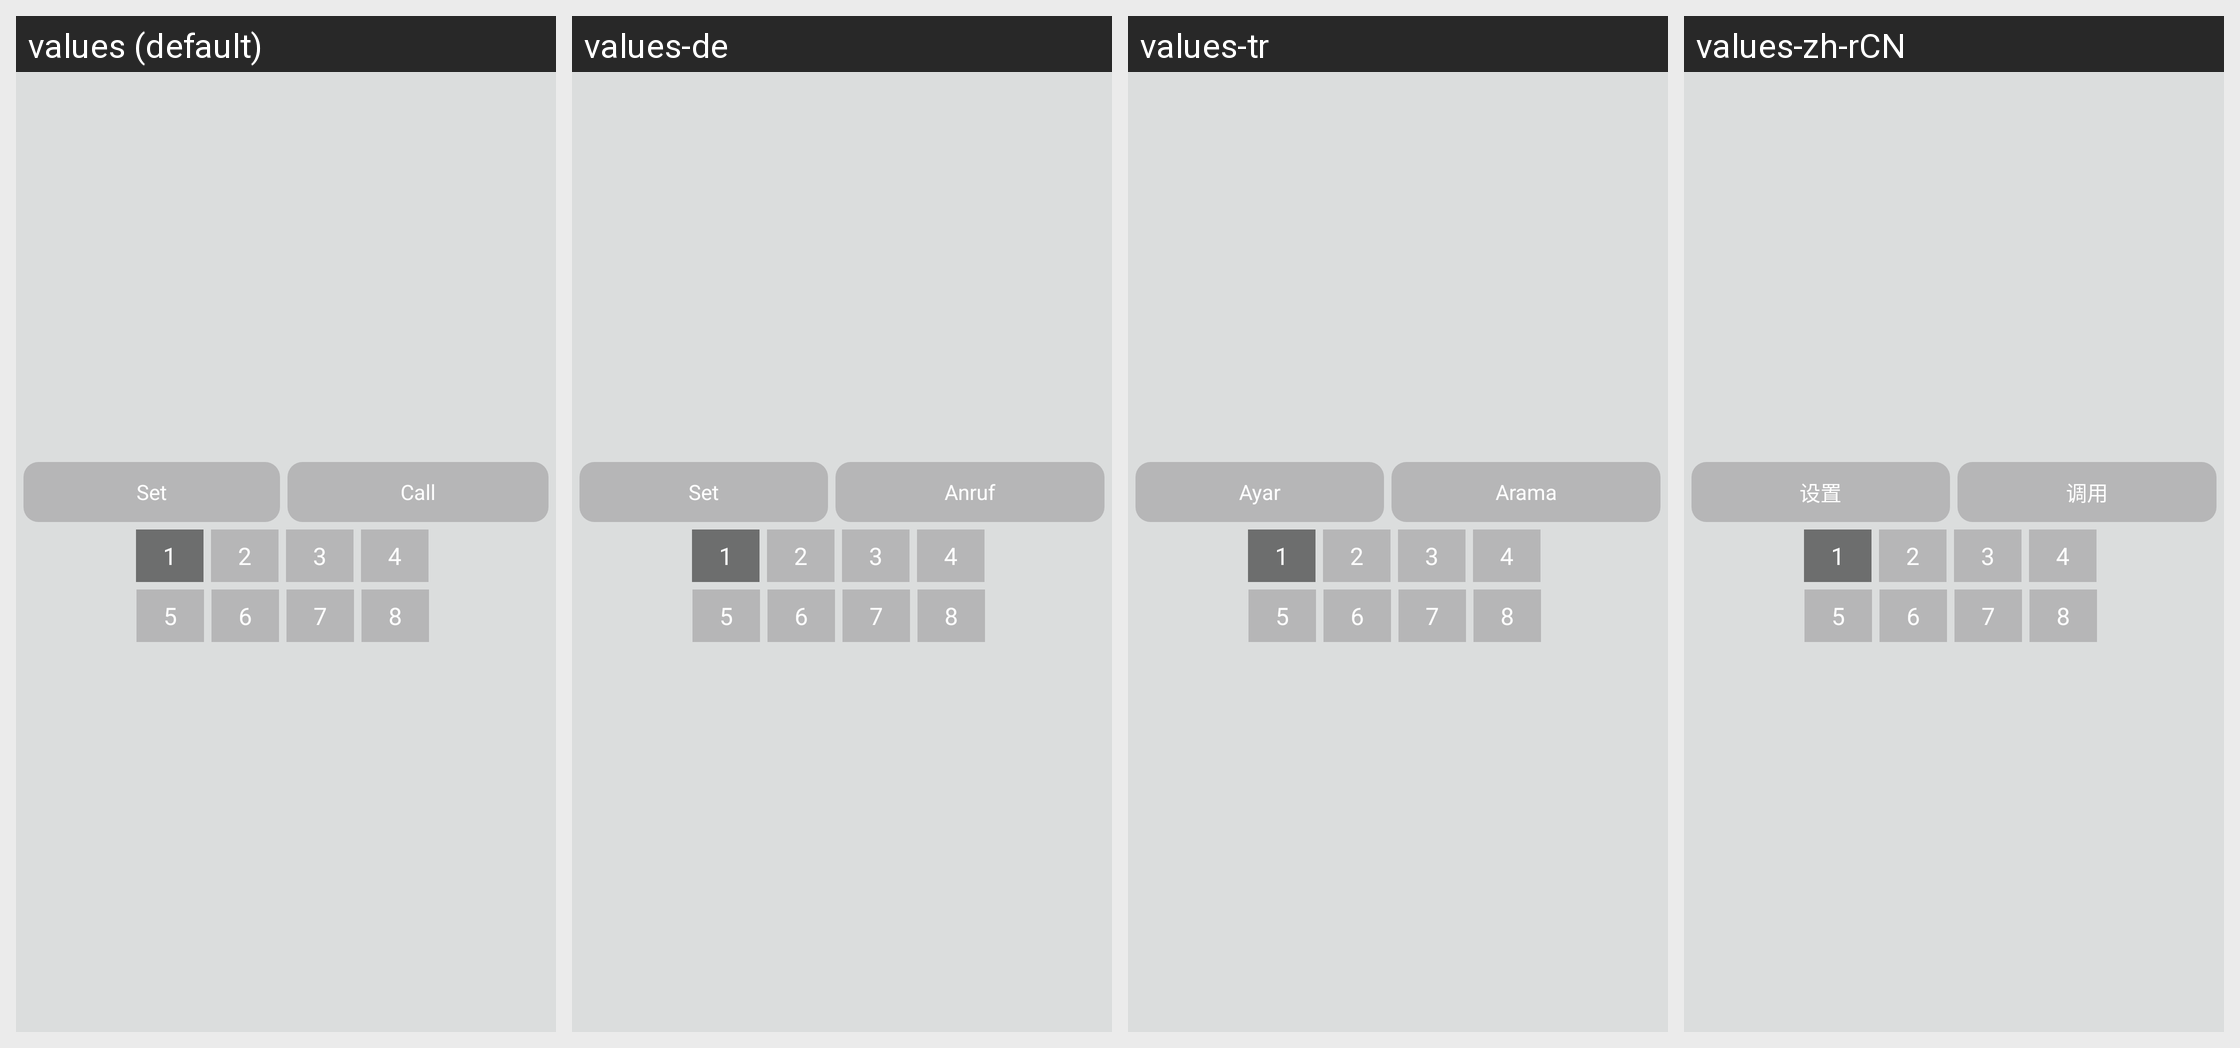

The Android screen above is rendered under several locales of the same app. Produce the string resources it draws, with the default and per-locale values.
Android screen res/layout/popview_preset.xml rendered under 4 locales, left to right: values (default), values-de, values-tr, values-zh-rCN. Device: Nexus 5 (rendered at 1080×1920; each locale shown at half size, 540×960, under a caption strip naming it); theme AppTheme.
Other locales in the repository, not shown: values-es, values-fr, values-it, values-ja, values-ko, values-pt, values-vi.
Strings drawn on this screen, with the default value and each locale's value (text and hints the layout hard-codes, and strings that could not be matched under every locale, appear in the picture but are not listed):

btn_preset_set
  values: Set
  values-de: Set
  values-tr: Ayar
  values-zh-rCN: 设置

btn_preset_call
  values: Call
  values-de: Anruf
  values-tr: Arama
  values-zh-rCN: 调用

btn_preset_1
  values: 1
  values-de: 1
  values-tr: 1
  values-zh-rCN: 1

btn_preset_2
  values: 2
  values-de: 2
  values-tr: 2
  values-zh-rCN: 2

btn_preset_3
  values: 3
  values-de: 3
  values-tr: 3
  values-zh-rCN: 3

btn_preset_4
  values: 4
  values-de: 4
  values-tr: 4
  values-zh-rCN: 4

btn_preset_5
  values: 5
  values-de: 5
  values-tr: 5
  values-zh-rCN: 5

btn_preset_6
  values: 6
  values-de: 6
  values-tr: 6
  values-zh-rCN: 6

btn_preset_7
  values: 7
  values-de: 7
  values-tr: 7
  values-zh-rCN: 7

btn_preset_8
  values: 8
  values-de: 8
  values-tr: 8
  values-zh-rCN: 8
